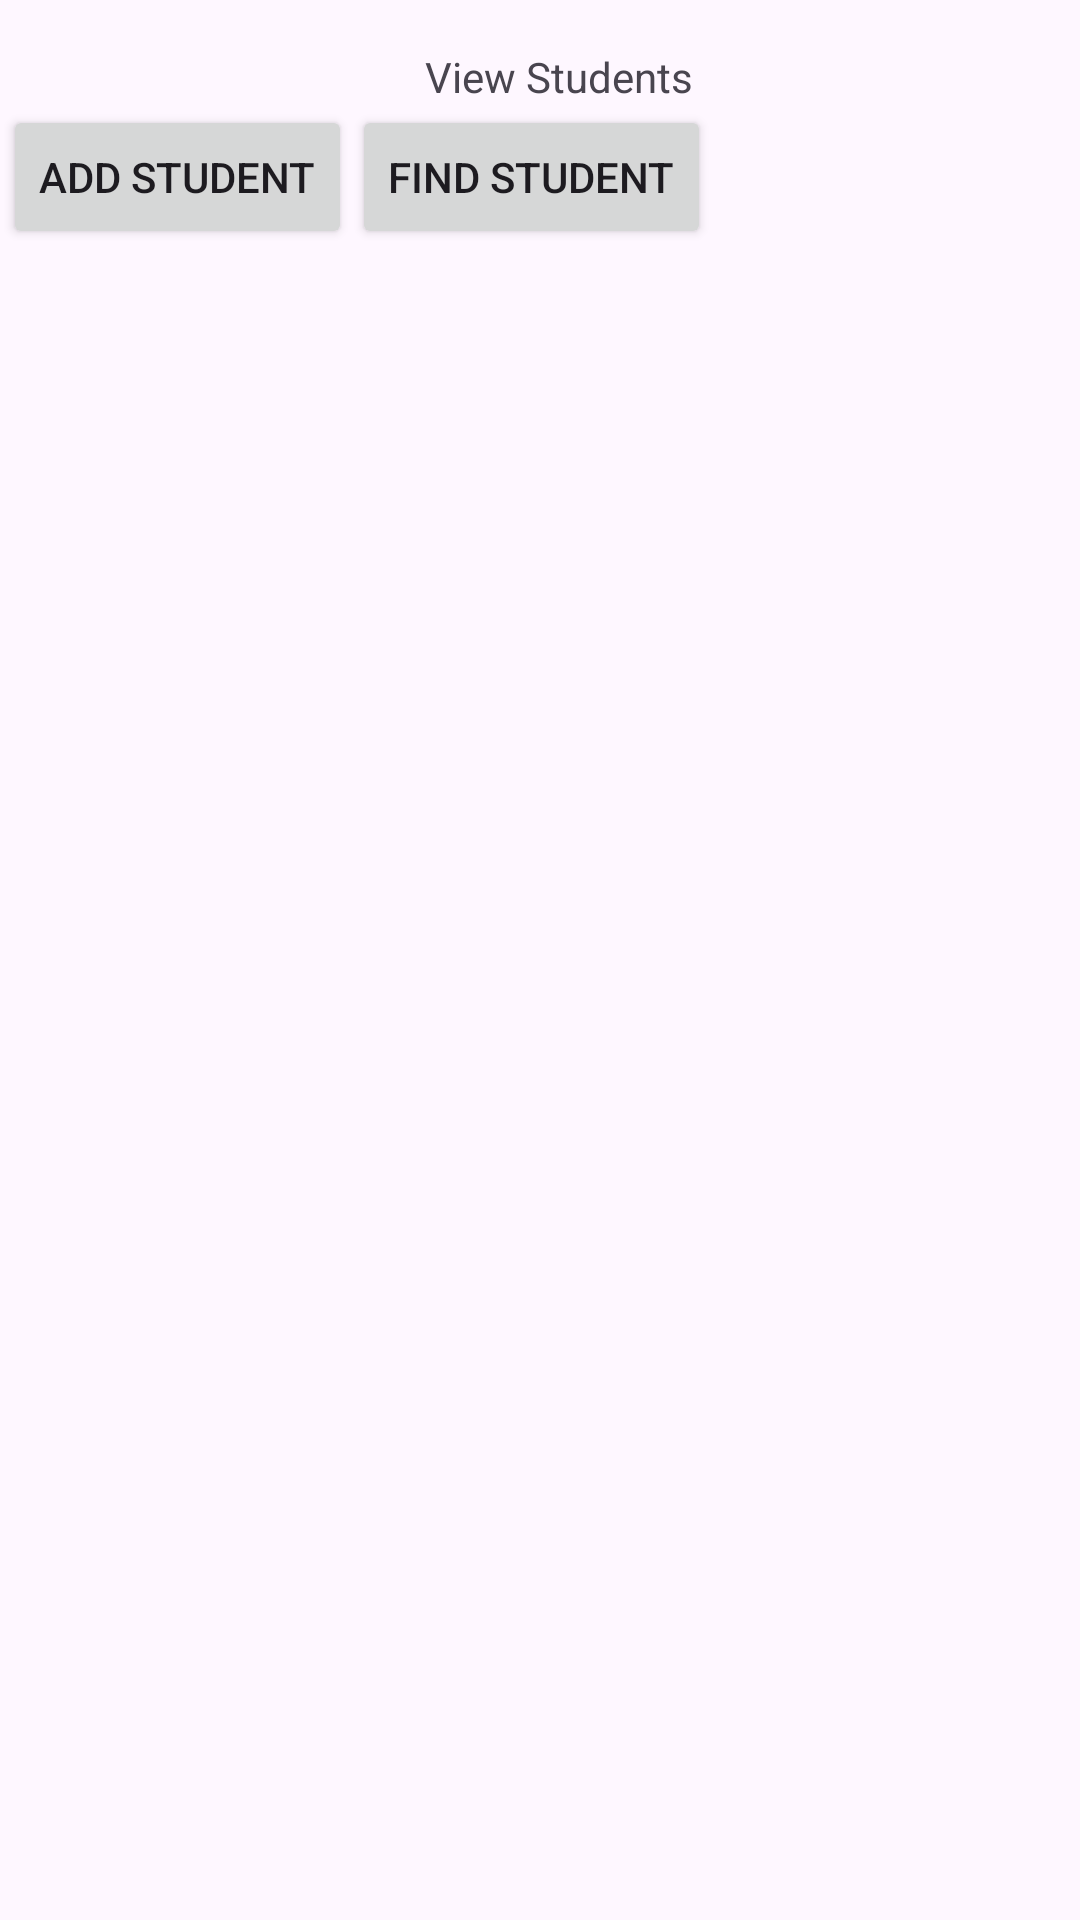

Write the Android layout XML for this screen, with the resource values it uses.
<!-- AndroidManifest.xml: application theme Theme.Homework03_Program12 -->
<!-- res/layout/activity_main.xml -->
<?xml version="1.0" encoding="utf-8"?>
<androidx.constraintlayout.widget.ConstraintLayout xmlns:android="http://schemas.android.com/apk/res/android"
    xmlns:app="http://schemas.android.com/apk/res-auto"
    xmlns:tools="http://schemas.android.com/tools"
    android:id="@+id/main"
    android:layout_width="match_parent"
    android:layout_height="match_parent"
    tools:context=".MainActivity">

    <TextView
        android:id="@+id/textView"
        android:layout_width="wrap_content"
        android:layout_height="wrap_content"
        android:layout_marginTop="16dp"
        android:layout_marginEnd="6dp"
        android:text="View Students"
        app:layout_constraintEnd_toEndOf="@+id/btn_v_main_find"
        app:layout_constraintTop_toTopOf="parent" />

    <Button
        android:id="@+id/btn_v_main_addStudent"
        android:layout_width="wrap_content"
        android:layout_height="wrap_content"
        android:text="Add Student"
        app:layout_constraintBaseline_toBaselineOf="@+id/btn_v_main_find"
        app:layout_constraintStart_toStartOf="@+id/lv_v_main_students" />

    <Button
        android:id="@+id/btn_v_main_find"
        android:layout_width="wrap_content"
        android:layout_height="wrap_content"
        android:text="Find Student"
        app:layout_constraintStart_toEndOf="@+id/btn_v_main_addStudent"
        app:layout_constraintTop_toBottomOf="@+id/textView" />

    <ListView
        android:id="@+id/lv_v_main_students"
        android:layout_width="0dp"
        android:layout_height="648dp"
        android:layout_marginStart="1dp"
        android:layout_marginEnd="1dp"
        android:layout_marginBottom="1dp"
        app:layout_constraintBottom_toBottomOf="parent"
        app:layout_constraintEnd_toEndOf="parent"
        app:layout_constraintStart_toStartOf="parent" />
</androidx.constraintlayout.widget.ConstraintLayout>
<!-- resources referenced by this layout -->
<resources>
  <style name="Theme.Homework03_Program12" parent="Base.Theme.Homework03_Program12" />
  <style name="Base.Theme.Homework03_Program12" parent="Theme.Material3.DayNight.NoActionBar">
          
          
      </style>
</resources>
